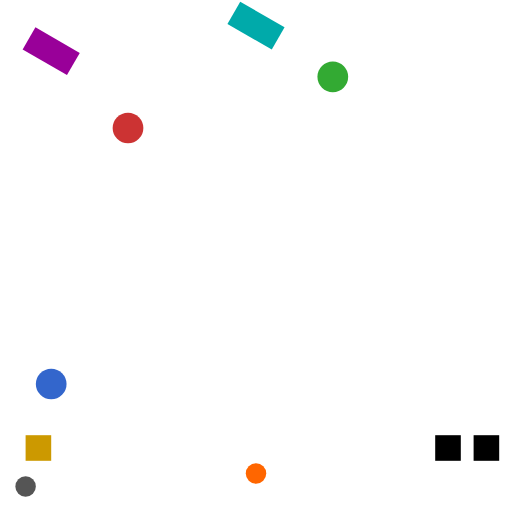
t = 0.00 s
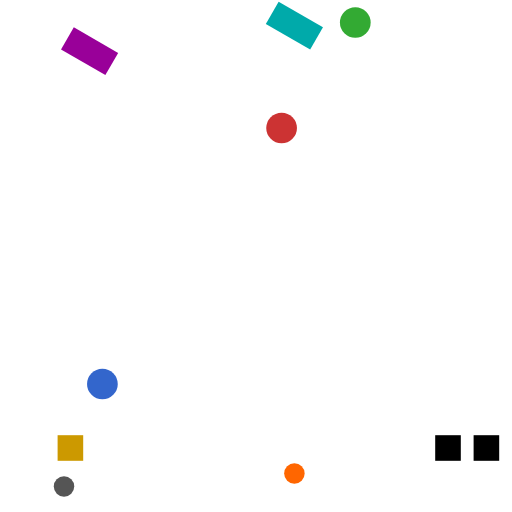
t = 0.50 s
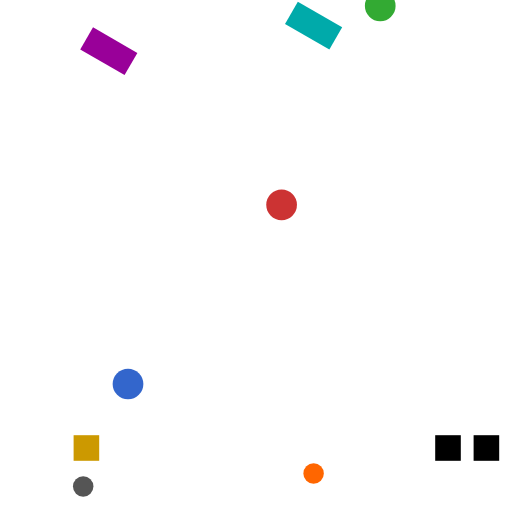
t = 0.75 s
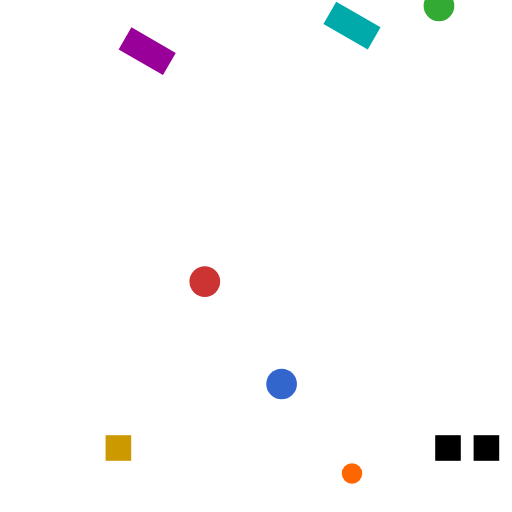
t = 1.25 s
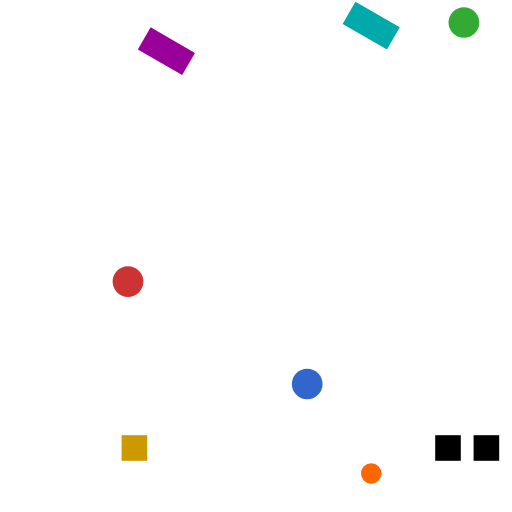
t = 1.50 s
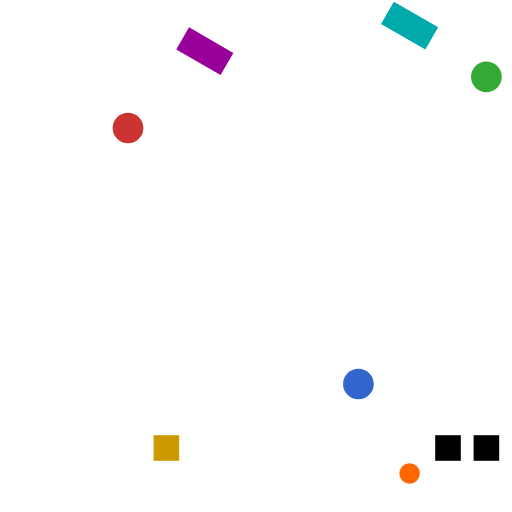
t = 2.00 s

The animated SVG that drew these frames (rendered in a browser with its animation timeline set to each time). Animation: 11 SMIL elements (animateMotion=11); one cycle of 2.00 s.

<svg xmlns="http://www.w3.org/2000/svg" xmlns:xlink="http://www.w3.org/1999/xlink" width="200" height="200" viewBox="0 0 200 200">
  <defs><path id="closed" d="M50 50 h60 v60 h-60 z"/><path id="two" d="M20 150 h40 M100 150 h40"/></defs>
  <!-- Round a closed path, along two separate parts, and along an arc. -->
  <circle r="6" fill="#cc3333"><animateMotion dur="2s" fill="freeze"><mpath href="#closed"/></animateMotion></circle>
  <circle r="6" fill="#3366cc"><animateMotion dur="2s" fill="freeze"><mpath href="#two"/></animateMotion></circle>
  <circle r="6" fill="#33aa33"><animateMotion dur="2s" fill="freeze" path="M130 30 A30 30 0 0 1 190 30"/></circle>
  <!-- Relative to the element's own transform, inside a scaled group, with a transform-origin. -->
  <g transform="translate(10 170) scale(.5)"><rect width="20" height="20" fill="#cc9900"><animateMotion dur="2s" fill="freeze" path="M0 0 h100"/></rect></g>
  <rect x="-10" y="-5" width="20" height="10" fill="#990099" transform="rotate(30)"><animateMotion dur="2s" fill="freeze" path="M20 20 h60"/></rect>
  <rect x="-10" y="-5" width="20" height="10" fill="#00aaaa" style="transform: rotate(30deg); transform-origin: 0 0"><animateMotion dur="2s" fill="freeze" rotate="auto" path="M100 10 l60 0"/></rect>
  <!-- Accumulating and adding. -->
  <circle r="4" fill="#555555"><animateMotion dur="1s" repeatCount="2" accumulate="sum" path="M10 190 h30" fill="freeze"/></circle>
  <circle cy="185" r="4" fill="#ff6600"><animateMotion dur="1s" path="M100 0 h30" additive="sum" fill="freeze"/><animateMotion dur="1s" path="M0 0 h30" additive="sum" fill="freeze" begin="1s"/></circle>
  <!-- An empty path, and an element with no path at all, do nothing. -->
  <rect x="170" y="170" width="10" height="10" fill="#000000"><animateMotion dur="2s" path=""/></rect>
  <rect x="185" y="170" width="10" height="10" fill="#000000"><animateMotion dur="2s"/></rect>
</svg>
